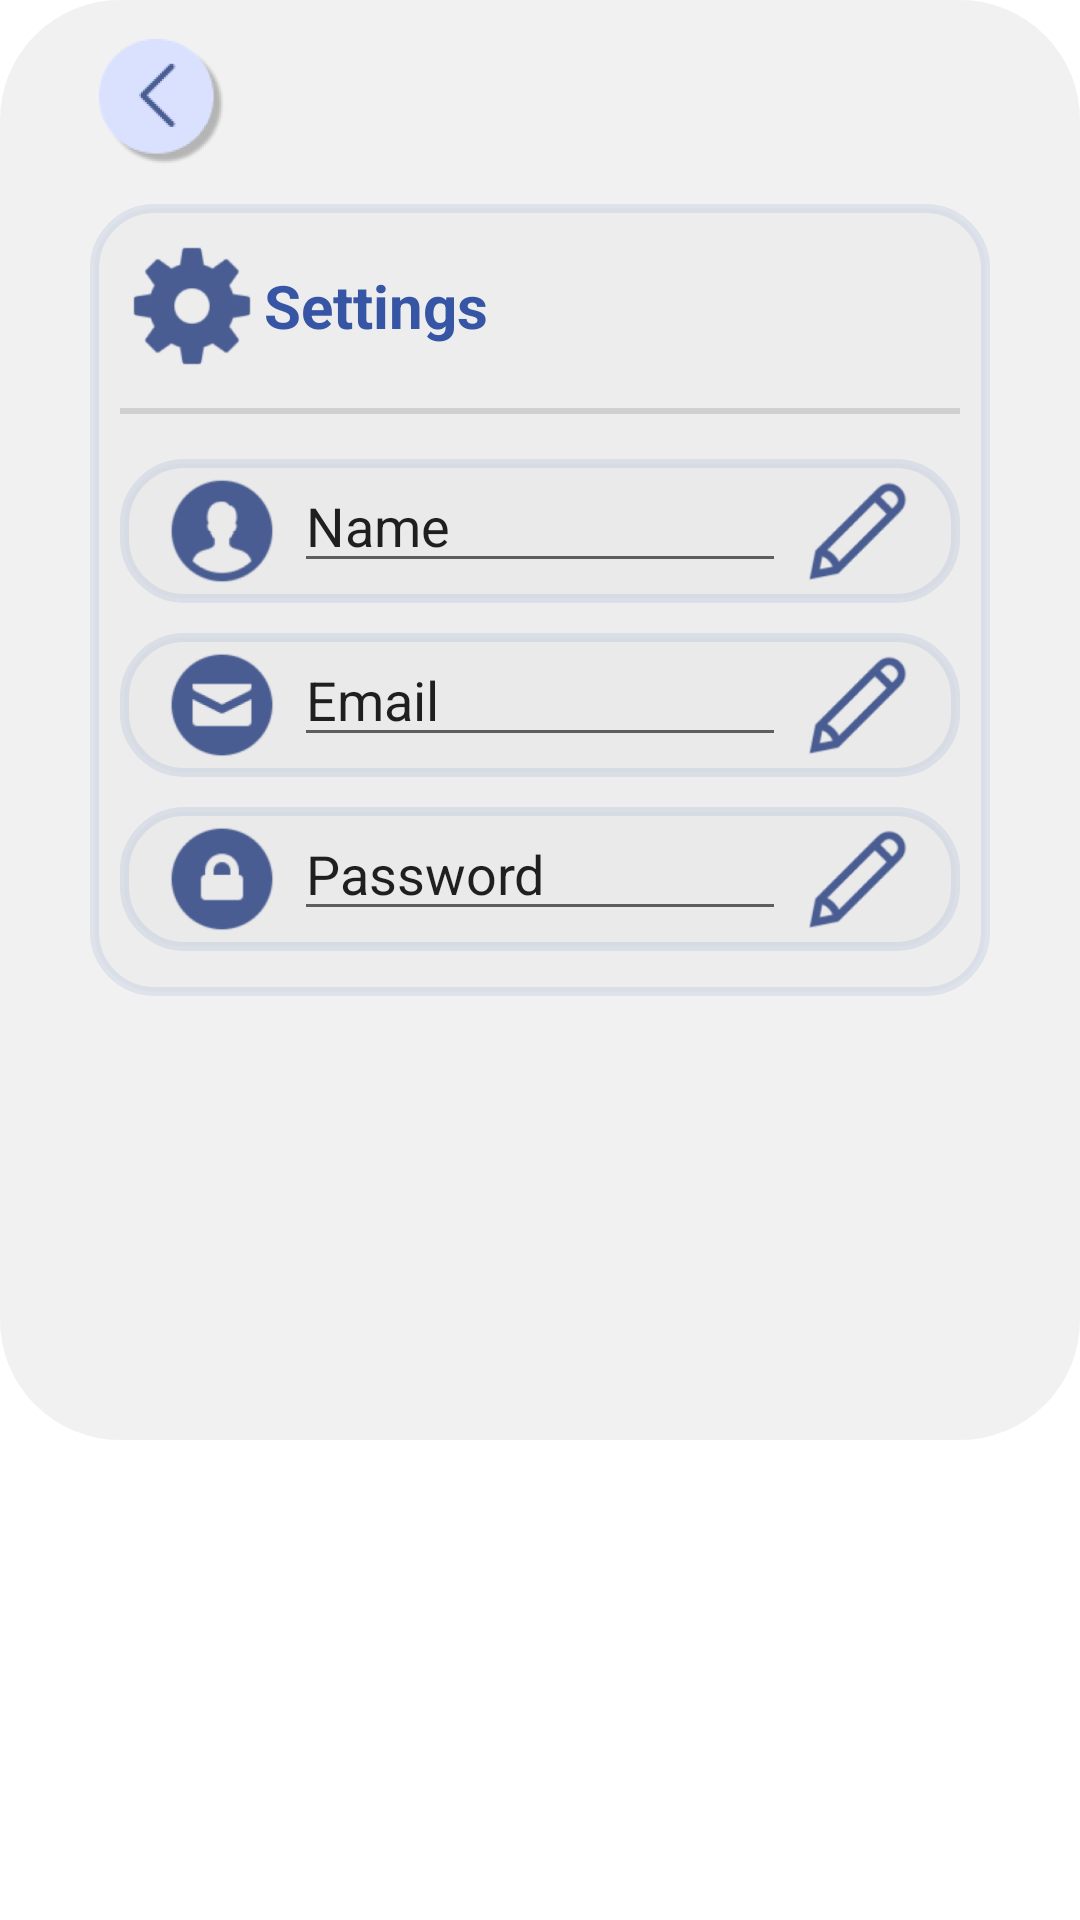

The Android layout XML behind this screen, and the referenced resources:
<!-- AndroidManifest.xml: application theme Theme.ProjetAndroidPokemon -->
<!-- res/layout/fragment_user_settings.xml -->
<?xml version="1.0" encoding="utf-8"?>
<FrameLayout xmlns:android="http://schemas.android.com/apk/res/android"
    xmlns:app="http://schemas.android.com/apk/res-auto"
    xmlns:tools="http://schemas.android.com/tools"
    android:layout_width="match_parent"
    android:layout_height="match_parent"
    tools:context=".user_settings">

    <LinearLayout
        android:id="@+id/linearLayout2"
        android:layout_width="360dp"
        android:layout_height="480dp"
        android:background="@drawable/assets_roundborder_layout"
        android:gravity="center|top"
        android:orientation="vertical"
        app:layout_constraintBottom_toBottomOf="parent"
        app:layout_constraintEnd_toEndOf="parent"
        app:layout_constraintStart_toStartOf="parent"
        app:layout_constraintTop_toTopOf="parent">

        <ImageButton
            android:id="@+id/backButton"
            android:layout_width="wrap_content"
            android:layout_height="wrap_content"
            android:layout_gravity="start"
            android:background="@android:color/transparent"
            android:src="@mipmap/ic__menu_back" />

        <LinearLayout
            android:layout_width="match_parent"
            android:layout_height="wrap_content"
            android:layout_marginVertical="10dp"
            android:background="@drawable/assets_roundborder_edittext"
            android:orientation="vertical"
            android:padding="10dp">

            <TextView
                android:id="@+id/textView2"
                android:layout_width="match_parent"
                android:layout_height="wrap_content"
                android:drawableStart="@mipmap/ic_login_settings"
                android:gravity="center_vertical"
                android:text="Settings"
                android:textColor="@color/primary_button"
                android:textSize="20sp"
                android:textStyle="bold" />

            <View
                android:id="@+id/divider11"
                android:layout_width="match_parent"
                android:layout_height="2dp"
                android:layout_marginVertical="10dp"
                android:background="?android:attr/listDivider" />

            <LinearLayout
                android:layout_width="match_parent"
                android:layout_height="match_parent"
                android:orientation="vertical">

                <LinearLayout
                    android:layout_width="match_parent"
                    android:layout_height="match_parent"
                    android:layout_marginVertical="5sp"
                    android:background="@drawable/assets_roundborder_edittext"
                    android:orientation="horizontal">

                    <ImageView
                        android:id="@+id/imageView4"
                        android:layout_width="wrap_content"
                        android:layout_height="wrap_content"
                        android:src="@mipmap/ic_login_username" />

                    <EditText
                        android:id="@+id/settingsEditName"
                        android:layout_width="match_parent"
                        android:layout_height="wrap_content"
                        android:layout_weight="1"
                        android:ems="10"
                        android:inputType="text"
                        android:text="Name" />

                    <ImageButton
                        android:id="@+id/imageButton2"
                        android:layout_width="wrap_content"
                        android:layout_height="wrap_content"
                        android:background="@android:color/transparent"
                        android:src="@mipmap/ic_edit_field" />
                </LinearLayout>

                <LinearLayout
                    android:layout_width="match_parent"
                    android:layout_height="match_parent"
                    android:layout_marginVertical="5sp"
                    android:background="@drawable/assets_roundborder_edittext"
                    android:orientation="horizontal">

                    <ImageView
                        android:id="@+id/imageView5"
                        android:layout_width="wrap_content"
                        android:layout_height="wrap_content"
                        android:src="@mipmap/ic_login_email" />

                    <EditText
                        android:id="@+id/settingsEditEmail"
                        android:layout_width="match_parent"
                        android:layout_height="wrap_content"
                        android:layout_weight="1"
                        android:ems="10"
                        android:inputType="text"
                        android:text="Email" />

                    <ImageButton
                        android:id="@+id/imageButton3"
                        android:layout_width="wrap_content"
                        android:layout_height="wrap_content"
                        android:background="@android:color/transparent"
                        android:src="@mipmap/ic_edit_field" />
                </LinearLayout>

                <LinearLayout
                    android:layout_width="match_parent"
                    android:layout_height="match_parent"
                    android:layout_marginVertical="5sp"
                    android:background="@drawable/assets_roundborder_edittext"
                    android:orientation="horizontal">

                    <ImageView
                        android:id="@+id/imageView6"
                        android:layout_width="wrap_content"
                        android:layout_height="wrap_content"
                        android:src="@mipmap/ic_login_password" />

                    <EditText
                        android:id="@+id/settingsEditPassword"
                        android:layout_width="match_parent"
                        android:layout_height="wrap_content"
                        android:layout_weight="1"
                        android:ems="10"
                        android:inputType="text"
                        android:text="Password" />

                    <ImageButton
                        android:id="@+id/imageButton4"
                        android:layout_width="wrap_content"
                        android:layout_height="wrap_content"
                        android:background="@android:color/transparent"
                        android:src="@mipmap/ic_edit_field" />
                </LinearLayout>
            </LinearLayout>

        </LinearLayout>

    </LinearLayout>

</FrameLayout>
<!-- resources referenced by this layout -->
<resources>
  <color name="primary_button">#3656A5</color>
  <!-- drawable assets_roundborder_edittext (drawable) -->
  <?xml version="1.0" encoding="UTF-8"?>
  <shape xmlns:android="http://schemas.android.com/apk/res/android">
      <solid android:color="@color/background_editText"/>
      <stroke android:width="3dp" android:color="@color/border_editText" />
      <corners android:radius="20dp"/>
      <padding android:left="10dp" android:top="0dp" android:right="10dp" android:bottom="0dp" />
  </shape>
  <!-- drawable assets_roundborder_layout (drawable) -->
  <?xml version="1.0" encoding="UTF-8"?>
  <shape xmlns:android="http://schemas.android.com/apk/res/android">
      <solid android:color="@color/background_surface"/>
      <corners android:radius="40dp"/>
      <padding android:left="30dp" android:top="10dp" android:right="30dp" android:bottom="10dp" />
  </shape>
  <!-- mipmap ic__menu_back: png bitmap (mipmap-hdpi, 3485 bytes) -->
  <!-- mipmap ic_edit_field: png bitmap (mipmap-hdpi, 2024 bytes) -->
  <!-- mipmap ic_login_email: png bitmap (mipmap-hdpi, 2133 bytes) -->
  <!-- mipmap ic_login_password: png bitmap (mipmap-hdpi, 1880 bytes) -->
  <!-- mipmap ic_login_settings: png bitmap (mipmap-hdpi, 2263 bytes) -->
  <!-- mipmap ic_login_username: png bitmap (mipmap-hdpi, 2255 bytes) -->
  <style name="Theme.ProjetAndroidPokemon" parent="Theme.MaterialComponents.DayNight.NoActionBar">
          
          <item name="colorPrimary">@color/primary_button</item>
          <item name="colorPrimaryVariant">@color/purple_700</item>
          <item name="colorOnPrimary">@color/white</item>
          
          <item name="colorSecondary">@color/teal_200</item>
          <item name="colorSecondaryVariant">@color/teal_700</item>
          <item name="colorOnSecondary">@color/black</item>
          
          <item name="android:statusBarColor">@color/primary_button</item>
          
      </style>
  <color name="background_editText">#33D9D9D9</color>
  <color name="border_editText">#1A3656A5</color>
  <color name="background_surface">#F1F1F1</color>
  <color name="purple_700">#FF3700B3</color>
  <color name="white">#FFFFFFFF</color>
  <color name="teal_200">#FF03DAC5</color>
  <color name="teal_700">#FF018786</color>
  <color name="black">#FF000000</color>
</resources>
